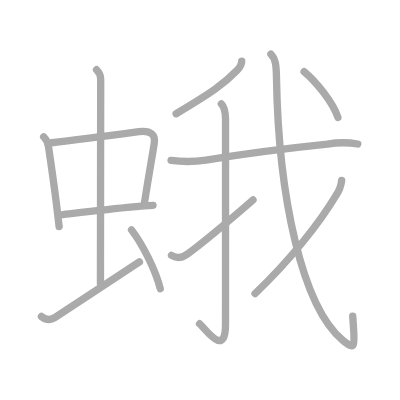
t = 0.00 s
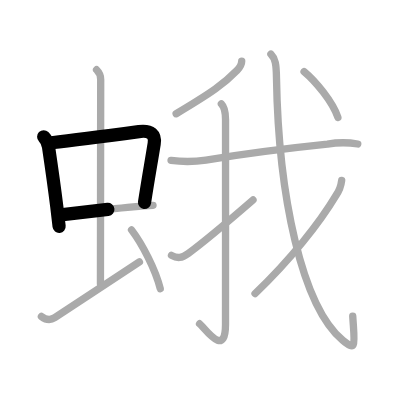
t = 2.50 s
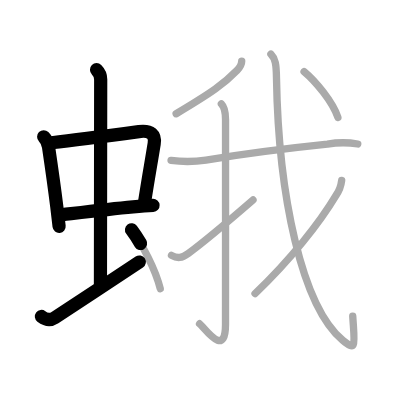
t = 5.25 s
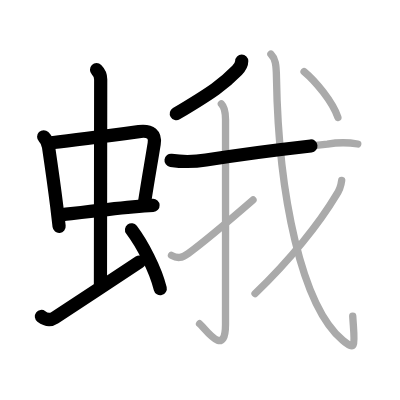
t = 7.75 s
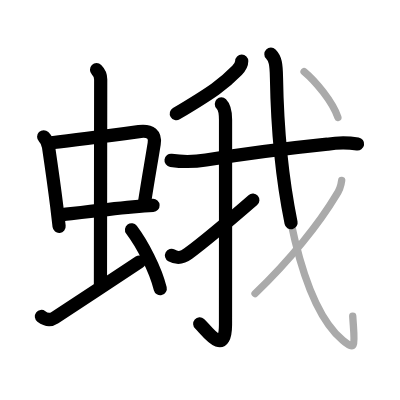
t = 10.50 s
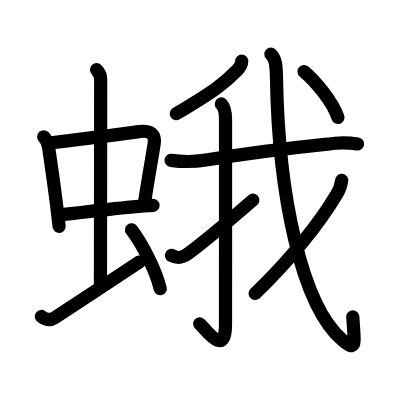
t = 13.00 s

The animated SVG that drew these frames (rendered in a browser with its animation timeline set to each time). Animation: 13 SMIL elements (animate=13); one cycle of 13.00 s.

<?xml version="1.0" standalone="no"?>
<!DOCTYPE svg PUBLIC "-//W3C//DTD SVG 1.1//EN"   "http://www.w3.org/Graphics/SVG/1.1/DTD/svg11.dtd">
<svg width="400px" height="400px"  version="1.1" xmlns="http://www.w3.org/2000/svg">
  <defs>
    <marker id="Triangle" viewBox="0 0 10 10" refX="0" refY="5" markerUnits="strokeWidth" markerWidth="3" style="stroke-opacity:0%;fill:#aaaaaa;" markerHeight="2" orient="auto">
      <path d="M 0 0 L 10 5 L 0 10 z" />
    </marker>
    
    <marker id="Arrow" viewBox="0 0 10 10" refX="5" refY="5" markerUnits="strokeWidth" markerWidth="1.8" style="stroke-opacity:0%;fill:#770000;" markerHeight="2" orient="auto">
      <path d="M 0 4 L 6 4 L 4 1 L 10 5 L 4 9 L 6 6 L 0 6 z" />
        <circle cx="5" cy="5" r="5" />
      </marker>
    
    <marker id="TriangleRed" viewBox="0 0 10 10" refX="0" refY="5" markerUnits="strokeWidth" markerWidth="3" style="stroke-opacity:0%;fill:#CC0000;" markerHeight="2" orient="auto">
      <path d="M 0 0 L 10 5 L 0 10 z" />
    </marker>
    
    <marker id="ArrowRed" viewBox="0 0 10 10" refX="5" refY="5" markerUnits="strokeWidth" markerWidth="1.8" style="stroke-opacity:0%;fill:#CC0000;" markerHeight="2" orient="auto">
      <path d="M 0 4 L 6 4 L 4 1 L 10 5 L 4 9 L 6 6 L 0 6 z" />
        <circle cx="5" cy="5" r="5" />
      </marker>
    
  </defs>
  
  <path style="fill:#ffffff; fill-opacity:100%; fill-rule:evenodd; stroke-width:0;" d="M 0 0 L 400px 0 L 400px 400px L 0 400px L 0 0" />

  <g transform="scale(3.6697247706422 3.6697247706422)">
<path style="fill:none; fill-opacity:0%; fill-rule:evenodd; stroke:#aaaaaa; stroke-opacity:100%; stroke-width: 1.5pt; stroke-linejoin:round; stroke-linecap:round;" d="M11.9 37.27c0.79 0.79 1.15 1.59 1.33 2.78c0.88 5.96 1.53 10.45 2.24 16.22c0.21 1.68 0.42 3.48 0.64 5.45"></path>
<path style="fill:none; fill-opacity:0%; fill-rule:evenodd; stroke:#aaaaaa; stroke-opacity:100%; stroke-width: 1.5pt; stroke-linejoin:round; stroke-linecap:round;" d="M14.05 38.9c7.19-0.83 18.03-2.27 23.8-3.04c3.35-0.44 4.54 0.97 4.17 3.27c-0.9 5.62-1.44 8.33-2.65 16.12"></path>
<path style="fill:none; fill-opacity:0%; fill-rule:evenodd; stroke:#aaaaaa; stroke-opacity:100%; stroke-width: 1.5pt; stroke-linejoin:round; stroke-linecap:round;" d="M17.11 58.49c4.49-0.53 12.49-1.52 19.14-2.12c1.98-0.18 3.84-0.33 5.45-0.42"></path>
<path style="fill:none; fill-opacity:0%; fill-rule:evenodd; stroke:#aaaaaa; stroke-opacity:100%; stroke-width: 1.5pt; stroke-linejoin:round; stroke-linecap:round;" d="M26.31 19c0.91 0.91 1.13 1.8 1.13 2.63c0 3.81-0.07 50.11-0.07 55.74"></path>
<path style="fill:none; fill-opacity:0%; fill-rule:evenodd; stroke:#aaaaaa; stroke-opacity:100%; stroke-width: 1.5pt; stroke-linejoin:round; stroke-linecap:round;" d="M11.28 86.24c1 0.76 2.24 1.25 3.64 0.33c4.3-2.81 19.82-13.04 23.07-15.2"></path>
<path style="fill:none; fill-opacity:0%; fill-rule:evenodd; stroke:#aaaaaa; stroke-opacity:100%; stroke-width: 1.5pt; stroke-linejoin:round; stroke-linecap:round;" d="M35.84 62.63c2.91 3.87 6.53 10.74 7.83 16.05"></path>
<path style="fill:none; fill-opacity:0%; fill-rule:evenodd; stroke:#aaaaaa; stroke-opacity:100%; stroke-width: 1.5pt; stroke-linejoin:round; stroke-linecap:round;" d="M65.87 16.64c0 0.86-0.66 1.91-1.28 2.55C61 22.88 57.88 25.12 48 31"></path>
<path style="fill:none; fill-opacity:0%; fill-rule:evenodd; stroke:#aaaaaa; stroke-opacity:100%; stroke-width: 1.5pt; stroke-linejoin:round; stroke-linecap:round;" d="M46.61 43.7c3.45 0.47 6.12 0.44 9.51-0.09c9.25-1.48 23.54-3.34 33.1-4.32c2.76-0.49 5.52-0.51 8.27-0.05"></path>
<path style="fill:none; fill-opacity:0%; fill-rule:evenodd; stroke:#aaaaaa; stroke-opacity:100%; stroke-width: 1.5pt; stroke-linejoin:round; stroke-linecap:round;" d="M60.32 28.33c1.05 1.05 1.14 2.54 1.14 4.27c0 14.56 0.01 50.91-0.01 55.87c-0.04 9.28-5.57 1-7.07-0.25"></path>
<path style="fill:none; fill-opacity:0%; fill-rule:evenodd; stroke:#aaaaaa; stroke-opacity:100%; stroke-width: 1.5pt; stroke-linejoin:round; stroke-linecap:round;" d="M46.73 69.59c1.65 0.91 2.79 0.78 4.56-0.51C55.5 66 61.88 60.62 68.94 54.5"></path>
<path style="fill:none; fill-opacity:0%; fill-rule:evenodd; stroke:#aaaaaa; stroke-opacity:100%; stroke-width: 1.5pt; stroke-linejoin:round; stroke-linecap:round;" d="M73.82 14.75c1.21 1.21 1.46 2.69 1.52 6.41c0.53 32.09 6.87 62.3 18.08 71.61c3.87 3.21 3.17 0.99 2.7-6.64"></path>
<path style="fill:none; fill-opacity:0%; fill-rule:evenodd; stroke:#aaaaaa; stroke-opacity:100%; stroke-width: 1.5pt; stroke-linejoin:round; stroke-linecap:round;" d="M93.11 49.14c-0.18 1.51-0.7 2.88-1.54 4.1C87.19 60.58 79.12 70.85 69.5 80"></path>
<path style="fill:none; fill-opacity:0%; fill-rule:evenodd; stroke:#aaaaaa; stroke-opacity:100%; stroke-width: 1.5pt; stroke-linejoin:round; stroke-linecap:round;" d="M82.86 19.5c3.01 2.5 7.82 8.21 9.22 12.5"></path>

<path style="fill:none; fill-opacity:0%; fill-rule:evenodd; stroke:#000000; stroke-opacity:100%; stroke-width: 2.7pt; stroke-linejoin:round; stroke-linecap:round;" d="M11.9 37.27c0.79 0.79 1.15 1.59 1.33 2.78c0.88 5.96 1.53 10.45 2.24 16.22c0.21 1.68 0.42 3.48 0.64 5.45" pathLength="100" stroke-dashoffset="100" stroke-dasharray="100 105"><animate id="dashAnim1" attributeName="stroke-dashoffset" from="100" to="0" dur="1s" calcMode="linear" fill="freeze"/></path>
<path style="fill:none; fill-opacity:0%; fill-rule:evenodd; stroke:#000000; stroke-opacity:100%; stroke-width: 2.7pt; stroke-linejoin:round; stroke-linecap:round;" d="M14.05 38.9c7.19-0.83 18.03-2.27 23.8-3.04c3.35-0.44 4.54 0.97 4.17 3.27c-0.9 5.62-1.44 8.33-2.65 16.12" pathLength="100" stroke-dashoffset="100" stroke-dasharray="100 105"><animate id="dashAnim2" attributeName="stroke-dashoffset" from="100" to="0" dur="1s" calcMode="linear" begin="dashAnim1.end" fill="freeze"/></path>
<path style="fill:none; fill-opacity:0%; fill-rule:evenodd; stroke:#000000; stroke-opacity:100%; stroke-width: 2.7pt; stroke-linejoin:round; stroke-linecap:round;" d="M17.11 58.49c4.49-0.53 12.49-1.52 19.14-2.12c1.98-0.18 3.84-0.33 5.45-0.42" pathLength="100" stroke-dashoffset="100" stroke-dasharray="100 105"><animate id="dashAnim3" attributeName="stroke-dashoffset" from="100" to="0" dur="1s" calcMode="linear" begin="dashAnim2.end" fill="freeze"/></path>
<path style="fill:none; fill-opacity:0%; fill-rule:evenodd; stroke:#000000; stroke-opacity:100%; stroke-width: 2.7pt; stroke-linejoin:round; stroke-linecap:round;" d="M26.31 19c0.91 0.91 1.13 1.8 1.13 2.63c0 3.81-0.07 50.11-0.07 55.74" pathLength="100" stroke-dashoffset="100" stroke-dasharray="100 105"><animate id="dashAnim4" attributeName="stroke-dashoffset" from="100" to="0" dur="1s" calcMode="linear" begin="dashAnim3.end" fill="freeze"/></path>
<path style="fill:none; fill-opacity:0%; fill-rule:evenodd; stroke:#000000; stroke-opacity:100%; stroke-width: 2.7pt; stroke-linejoin:round; stroke-linecap:round;" d="M11.28 86.24c1 0.76 2.24 1.25 3.64 0.33c4.3-2.81 19.82-13.04 23.07-15.2" pathLength="100" stroke-dashoffset="100" stroke-dasharray="100 105"><animate id="dashAnim5" attributeName="stroke-dashoffset" from="100" to="0" dur="1s" calcMode="linear" begin="dashAnim4.end" fill="freeze"/></path>
<path style="fill:none; fill-opacity:0%; fill-rule:evenodd; stroke:#000000; stroke-opacity:100%; stroke-width: 2.7pt; stroke-linejoin:round; stroke-linecap:round;" d="M35.84 62.63c2.91 3.87 6.53 10.74 7.83 16.05" pathLength="100" stroke-dashoffset="100" stroke-dasharray="100 105"><animate id="dashAnim6" attributeName="stroke-dashoffset" from="100" to="0" dur="1s" calcMode="linear" begin="dashAnim5.end" fill="freeze"/></path>
<path style="fill:none; fill-opacity:0%; fill-rule:evenodd; stroke:#000000; stroke-opacity:100%; stroke-width: 2.7pt; stroke-linejoin:round; stroke-linecap:round;" d="M65.87 16.64c0 0.86-0.66 1.91-1.28 2.55C61 22.88 57.88 25.12 48 31" pathLength="100" stroke-dashoffset="100" stroke-dasharray="100 105"><animate id="dashAnim7" attributeName="stroke-dashoffset" from="100" to="0" dur="1s" calcMode="linear" begin="dashAnim6.end" fill="freeze"/></path>
<path style="fill:none; fill-opacity:0%; fill-rule:evenodd; stroke:#000000; stroke-opacity:100%; stroke-width: 2.7pt; stroke-linejoin:round; stroke-linecap:round;" d="M46.61 43.7c3.45 0.47 6.12 0.44 9.51-0.09c9.25-1.48 23.54-3.34 33.1-4.32c2.76-0.49 5.52-0.51 8.27-0.05" pathLength="100" stroke-dashoffset="100" stroke-dasharray="100 105"><animate id="dashAnim8" attributeName="stroke-dashoffset" from="100" to="0" dur="1s" calcMode="linear" begin="dashAnim7.end" fill="freeze"/></path>
<path style="fill:none; fill-opacity:0%; fill-rule:evenodd; stroke:#000000; stroke-opacity:100%; stroke-width: 2.7pt; stroke-linejoin:round; stroke-linecap:round;" d="M60.32 28.33c1.05 1.05 1.14 2.54 1.14 4.27c0 14.56 0.01 50.91-0.01 55.87c-0.04 9.28-5.57 1-7.07-0.25" pathLength="100" stroke-dashoffset="100" stroke-dasharray="100 105"><animate id="dashAnim9" attributeName="stroke-dashoffset" from="100" to="0" dur="1s" calcMode="linear" begin="dashAnim8.end" fill="freeze"/></path>
<path style="fill:none; fill-opacity:0%; fill-rule:evenodd; stroke:#000000; stroke-opacity:100%; stroke-width: 2.7pt; stroke-linejoin:round; stroke-linecap:round;" d="M46.73 69.59c1.65 0.91 2.79 0.78 4.56-0.51C55.5 66 61.88 60.62 68.94 54.5" pathLength="100" stroke-dashoffset="100" stroke-dasharray="100 105"><animate id="dashAnim10" attributeName="stroke-dashoffset" from="100" to="0" dur="1s" calcMode="linear" begin="dashAnim9.end" fill="freeze"/></path>
<path style="fill:none; fill-opacity:0%; fill-rule:evenodd; stroke:#000000; stroke-opacity:100%; stroke-width: 2.7pt; stroke-linejoin:round; stroke-linecap:round;" d="M73.82 14.75c1.21 1.21 1.46 2.69 1.52 6.41c0.53 32.09 6.87 62.3 18.08 71.61c3.87 3.21 3.17 0.99 2.7-6.64" pathLength="100" stroke-dashoffset="100" stroke-dasharray="100 105"><animate id="dashAnim11" attributeName="stroke-dashoffset" from="100" to="0" dur="1s" calcMode="linear" begin="dashAnim10.end" fill="freeze"/></path>
<path style="fill:none; fill-opacity:0%; fill-rule:evenodd; stroke:#000000; stroke-opacity:100%; stroke-width: 2.7pt; stroke-linejoin:round; stroke-linecap:round;" d="M93.11 49.14c-0.18 1.51-0.7 2.88-1.54 4.1C87.19 60.58 79.12 70.85 69.5 80" pathLength="100" stroke-dashoffset="100" stroke-dasharray="100 105"><animate id="dashAnim12" attributeName="stroke-dashoffset" from="100" to="0" dur="1s" calcMode="linear" begin="dashAnim11.end" fill="freeze"/></path>
<path style="fill:none; fill-opacity:0%; fill-rule:evenodd; stroke:#000000; stroke-opacity:100%; stroke-width: 2.7pt; stroke-linejoin:round; stroke-linecap:round;" d="M82.86 19.5c3.01 2.5 7.82 8.21 9.22 12.5" pathLength="100" stroke-dashoffset="100" stroke-dasharray="100 105"><animate id="dashAnim13" attributeName="stroke-dashoffset" from="100" to="0" dur="1s" calcMode="linear" begin="dashAnim12.end" fill="freeze"/></path>

</g>

</svg>  
          
